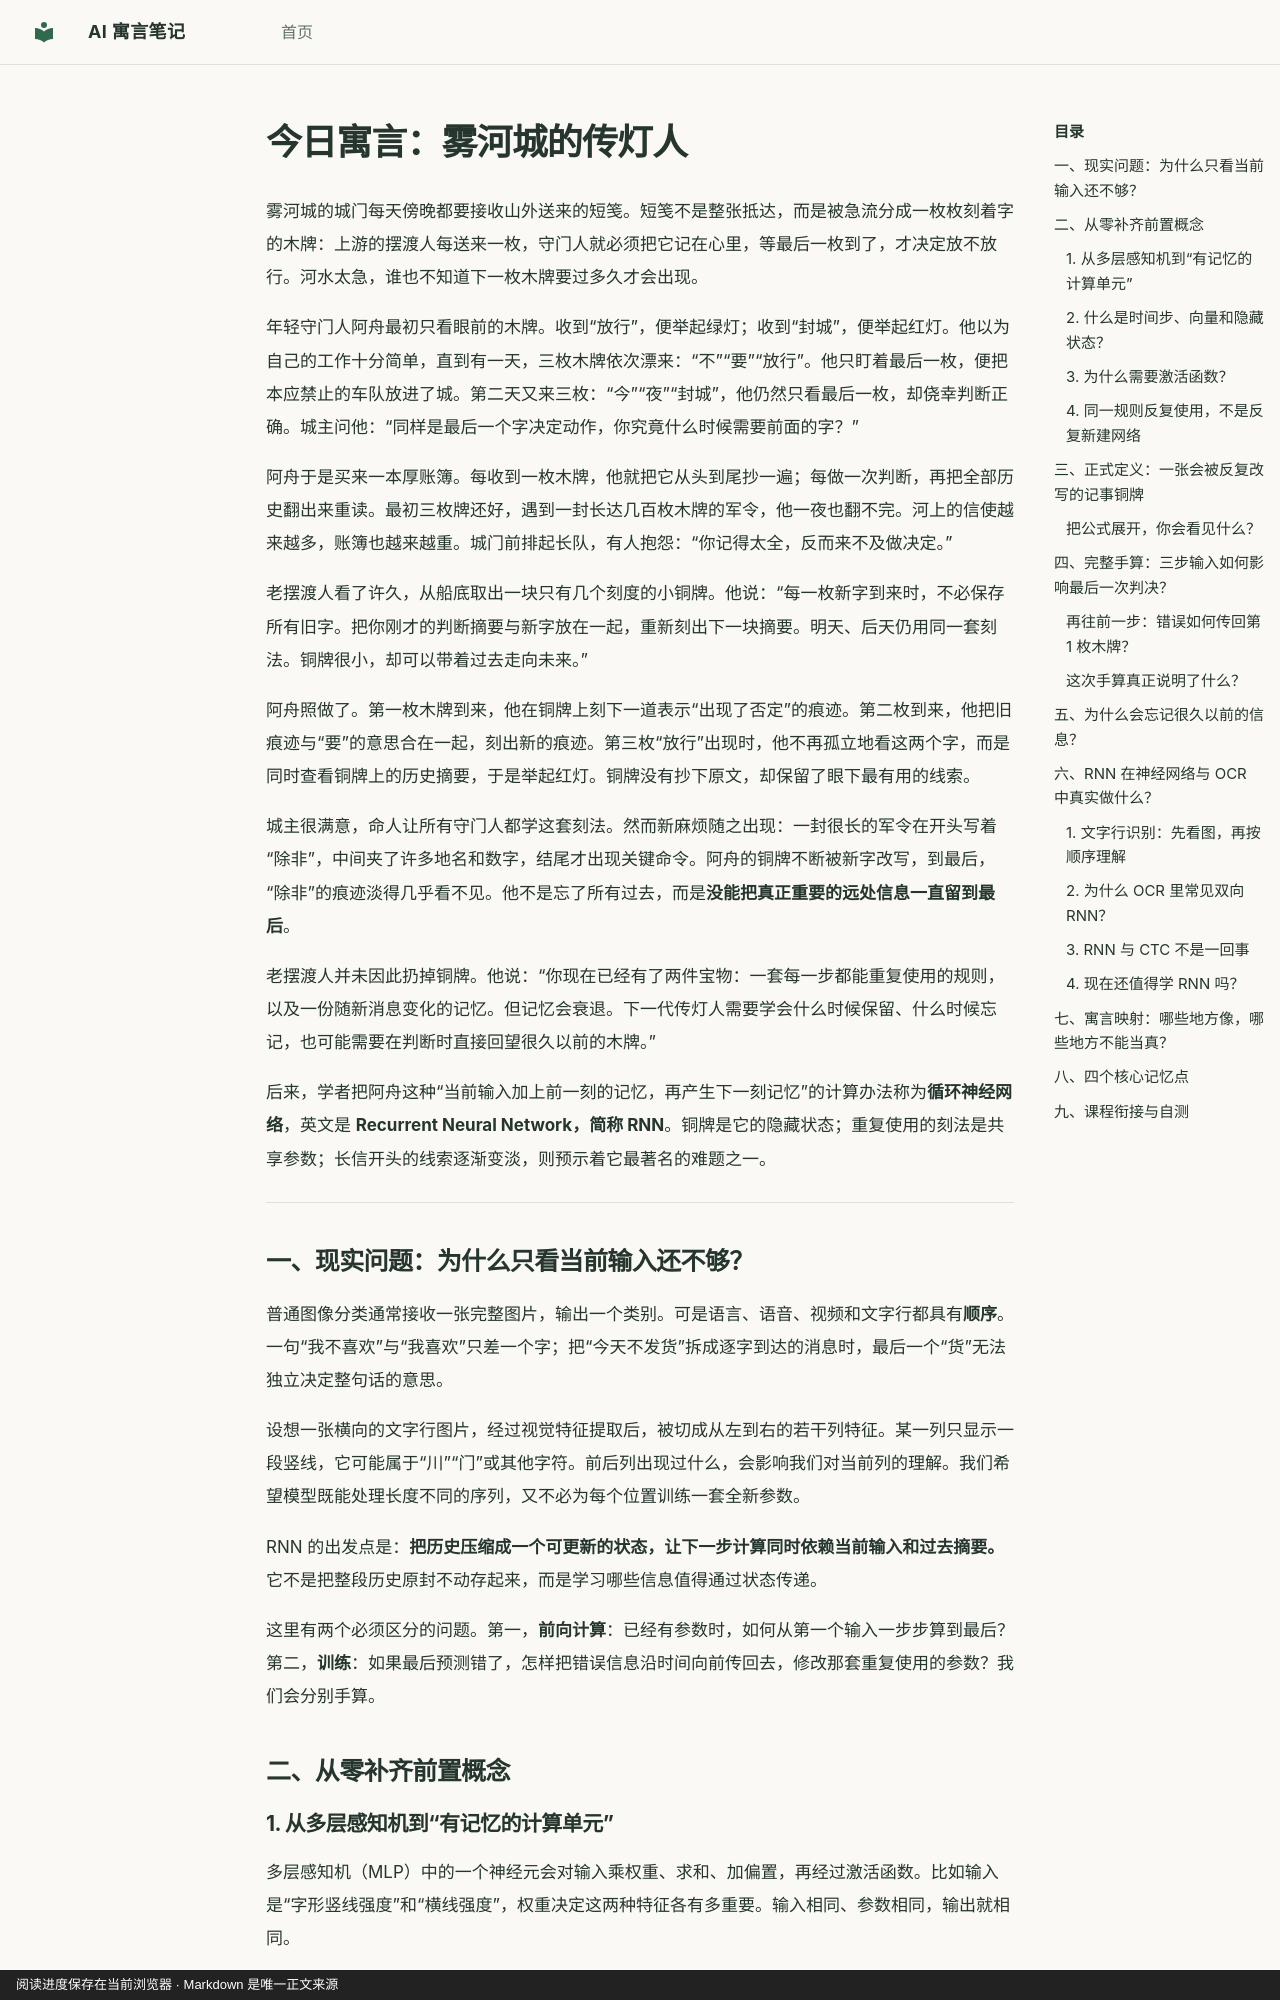

repository: hdy7031/ai-fable-notes · page: lessons/2026-10-22-rnn/index.html · generator: mkdocs · copyright: 阅读进度保存在当前浏览器 · Markdown 是唯一正文来源

---
id: rnn
title: "雾河城的传灯人：一封信怎样记住前面的话"
date: 2026-10-22
category: sequence-models
order: 260
prerequisites: [mlp]
next_concepts: [lstm, attention]
source: chatgpt-task
---

# 今日寓言：雾河城的传灯人

雾河城的城门每天傍晚都要接收山外送来的短笺。短笺不是整张抵达，而是被急流分成一枚枚刻着字的木牌：上游的摆渡人每送来一枚，守门人就必须把它记在心里，等最后一枚到了，才决定放不放行。河水太急，谁也不知道下一枚木牌要过多久才会出现。

年轻守门人阿舟最初只看眼前的木牌。收到“放行”，便举起绿灯；收到“封城”，便举起红灯。他以为自己的工作十分简单，直到有一天，三枚木牌依次漂来：“不”“要”“放行”。他只盯着最后一枚，便把本应禁止的车队放进了城。第二天又来三枚：“今”“夜”“封城”，他仍然只看最后一枚，却侥幸判断正确。城主问他：“同样是最后一个字决定动作，你究竟什么时候需要前面的字？”

阿舟于是买来一本厚账簿。每收到一枚木牌，他就把它从头到尾抄一遍；每做一次判断，再把全部历史翻出来重读。最初三枚牌还好，遇到一封长达几百枚木牌的军令，他一夜也翻不完。河上的信使越来越多，账簿也越来越重。城门前排起长队，有人抱怨：“你记得太全，反而来不及做决定。”

老摆渡人看了许久，从船底取出一块只有几个刻度的小铜牌。他说：“每一枚新字到来时，不必保存所有旧字。把你刚才的判断摘要与新字放在一起，重新刻出下一块摘要。明天、后天仍用同一套刻法。铜牌很小，却可以带着过去走向未来。”

阿舟照做了。第一枚木牌到来，他在铜牌上刻下一道表示“出现了否定”的痕迹。第二枚到来，他把旧痕迹与“要”的意思合在一起，刻出新的痕迹。第三枚“放行”出现时，他不再孤立地看这两个字，而是同时查看铜牌上的历史摘要，于是举起红灯。铜牌没有抄下原文，却保留了眼下最有用的线索。

城主很满意，命人让所有守门人都学这套刻法。然而新麻烦随之出现：一封很长的军令在开头写着“除非”，中间夹了许多地名和数字，结尾才出现关键命令。阿舟的铜牌不断被新字改写，到最后，“除非”的痕迹淡得几乎看不见。他不是忘了所有过去，而是**没能把真正重要的远处信息一直留到最后**。

老摆渡人并未因此扔掉铜牌。他说：“你现在已经有了两件宝物：一套每一步都能重复使用的规则，以及一份随新消息变化的记忆。但记忆会衰退。下一代传灯人需要学会什么时候保留、什么时候忘记，也可能需要在判断时直接回望很久以前的木牌。”

后来，学者把阿舟这种“当前输入加上前一刻的记忆，再产生下一刻记忆”的计算办法称为**循环神经网络**，英文是 **Recurrent Neural Network，简称 RNN**。铜牌是它的隐藏状态；重复使用的刻法是共享参数；长信开头的线索逐渐变淡，则预示着它最著名的难题之一。

---

## 一、现实问题：为什么只看当前输入还不够？

普通图像分类通常接收一张完整图片，输出一个类别。可是语言、语音、视频和文字行都具有**顺序**。一句“我不喜欢”与“我喜欢”只差一个字；把“今天不发货”拆成逐字到达的消息时，最后一个“货”无法独立决定整句话的意思。

设想一张横向的文字行图片，经过视觉特征提取后，被切成从左到右的若干列特征。某一列只显示一段竖线，它可能属于“川”“门”或其他字符。前后列出现过什么，会影响我们对当前列的理解。我们希望模型既能处理长度不同的序列，又不必为每个位置训练一套全新参数。

RNN 的出发点是：**把历史压缩成一个可更新的状态，让下一步计算同时依赖当前输入和过去摘要。** 它不是把整段历史原封不动存起来，而是学习哪些信息值得通过状态传递。

这里有两个必须区分的问题。第一，**前向计算**：已经有参数时，如何从第一个输入一步步算到最后？第二，**训练**：如果最后预测错了，怎样把错误信息沿时间向前传回去，修改那套重复使用的参数？我们会分别手算。

## 二、从零补齐前置概念
